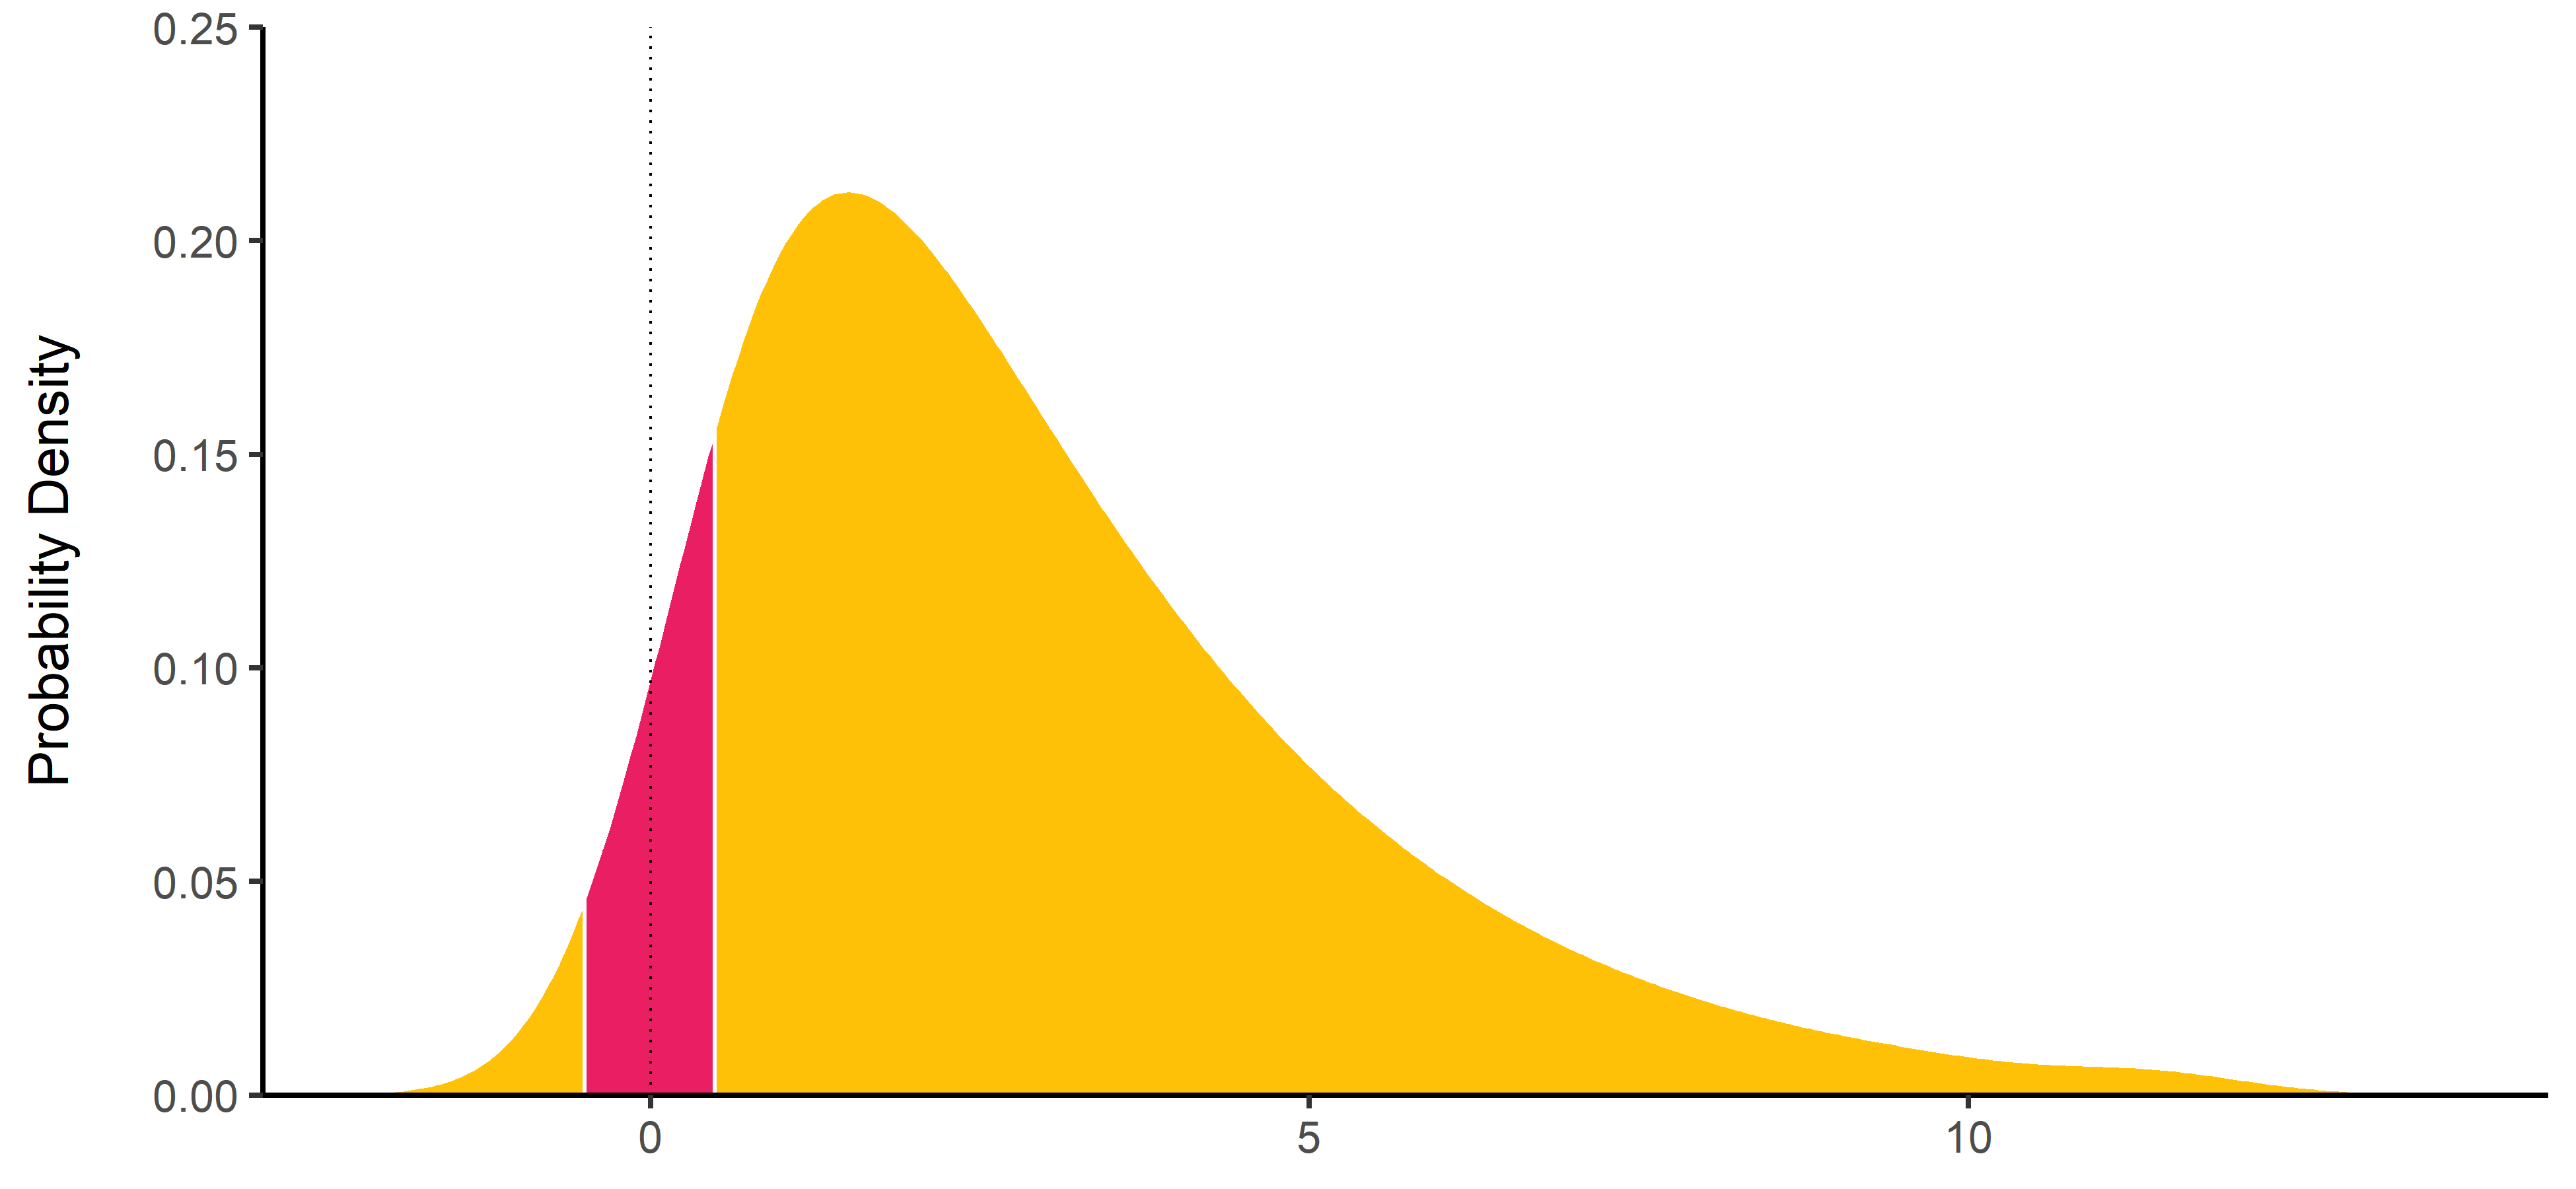

R code for this plot:
library(bayestestR)
library(tidyverse)
library(strengejacke)

set.seed(123)
posterior <- distribution_chisquared(100, 3)
dat <- as.data.frame(density(posterior))

dat %>% mutate(fill = ifelse(x < -.5, "low",
                     ifelse(x > .5, "high", "middle"))) %>%
  ggplot(aes(x=x, y=y, fill=fill)) +
  geom_ribbon(aes(ymin=0, ymax=y)) +
  geom_vline(xintercept=0, linetype="dotted") +
  theme_classic(base_size = 20) +
  scale_y_continuous(expand = c(0, 0), limits = c(0, .25)) +
  scale_fill_manual(values=c("high"="#FFC107", "low"="#FFC107", "middle"="#E91E63"), guide=FALSE) +
  xlab(NULL) +
  ylab("Probability Density\n")

ggsave("paper/Figure3.png", width = 13, height = 6, units = "in", dpi = 300)
